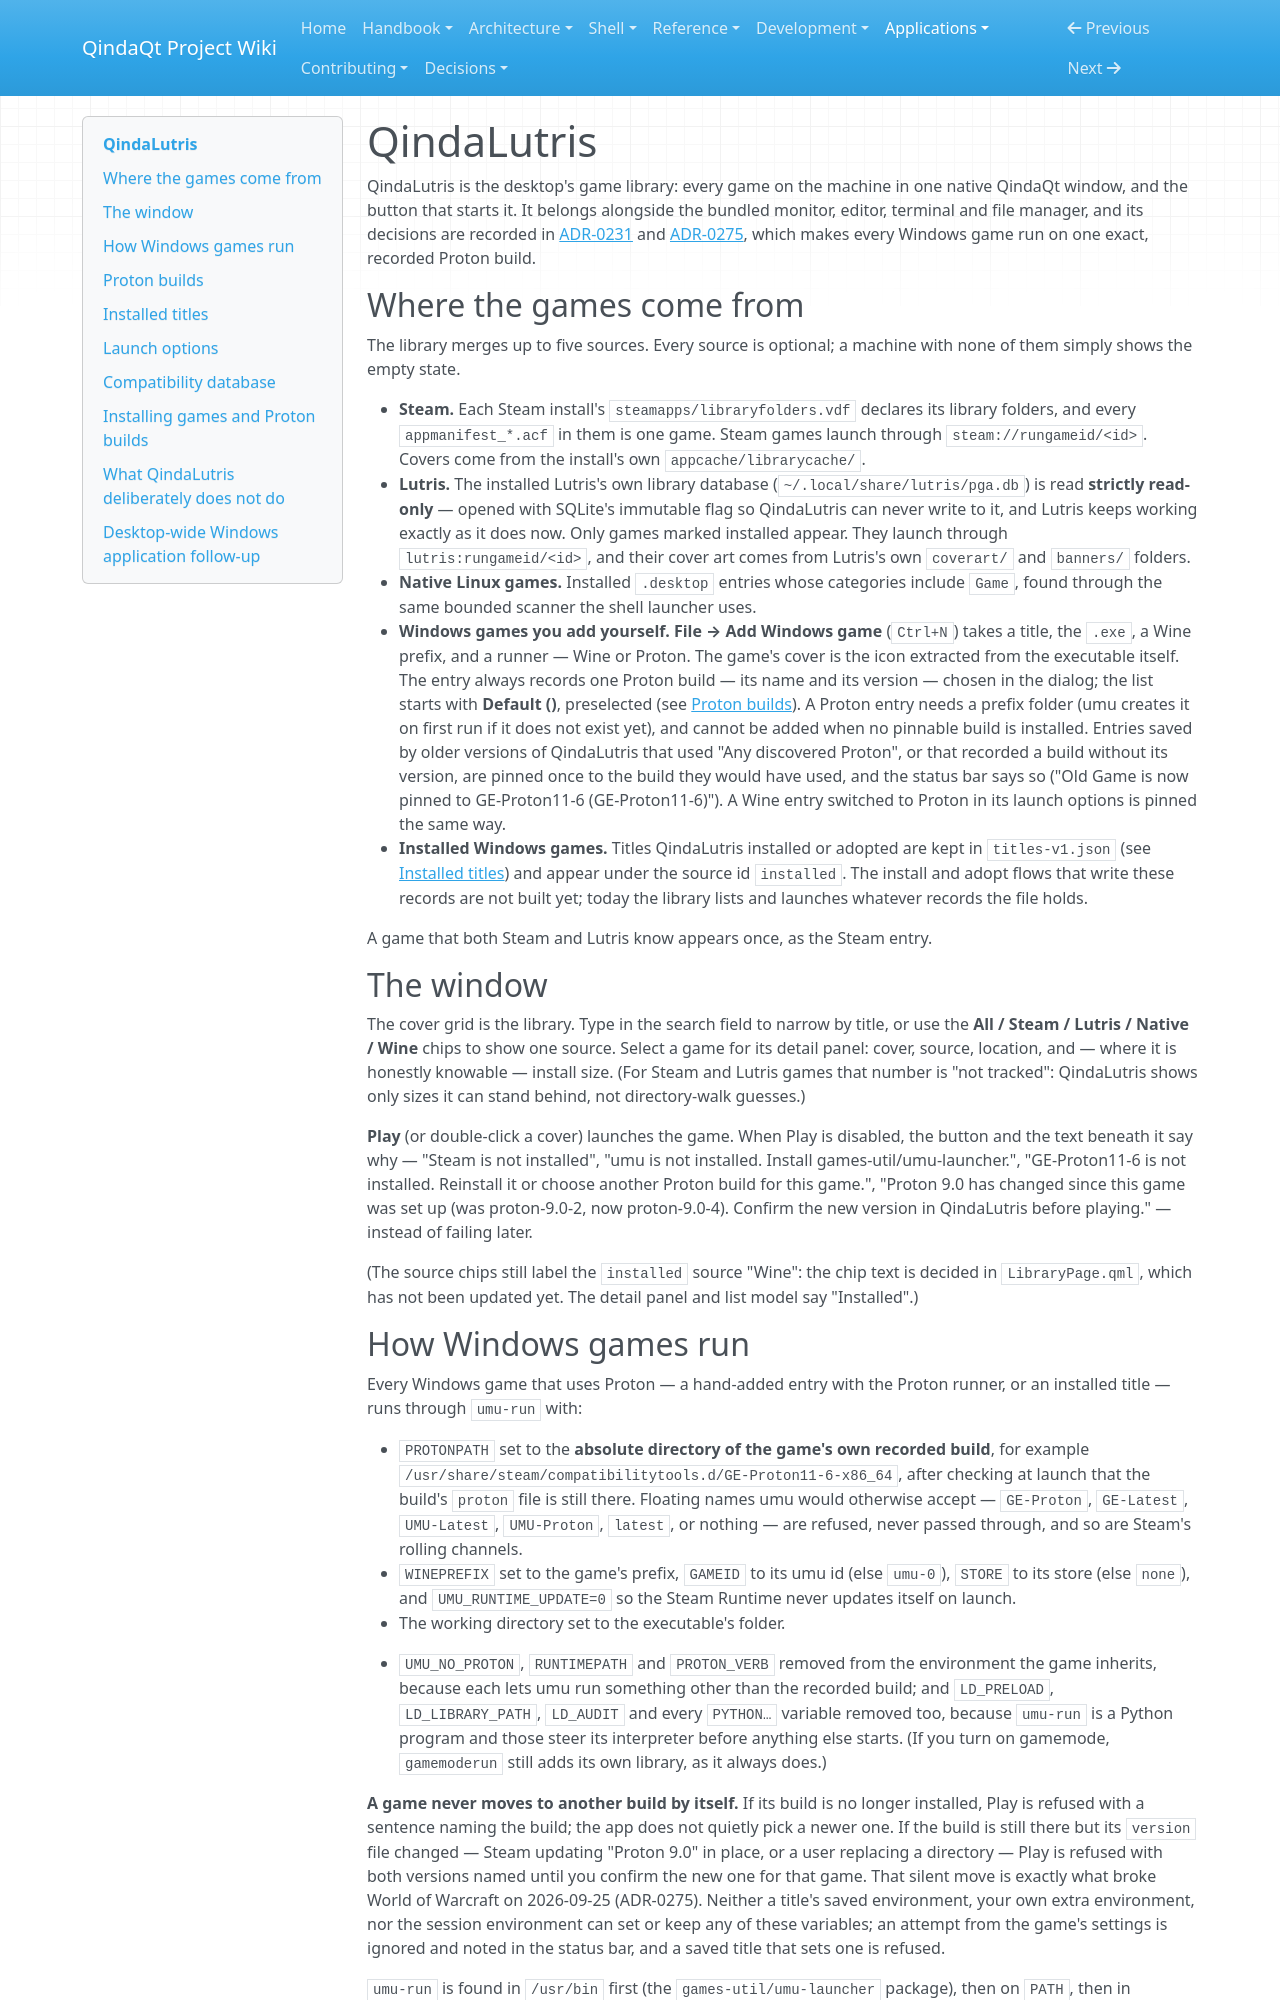

repository: Es00bac/QindaQt · page: apps/qindalutris.html · generator: mkdocs

# QindaLutris

QindaLutris is the desktop's game library: every game on the machine in one
native QindaQt window, and the button that starts it. It belongs alongside
the bundled monitor, editor, terminal and file manager, and its decisions
are recorded in [ADR-0231](../adr/0231-qindalutris-the-game-library.md) and
[ADR-0275](../adr/0275-qindalutris-installs-games-and-manages-pinned-proton.md),
which makes every Windows game run on one exact, recorded Proton build.

## Where the games come from

The library merges up to five sources. Every source is optional; a machine
with none of them simply shows the empty state.

- **Steam.** Each Steam install's `steamapps/libraryfolders.vdf` declares
  its library folders, and every `appmanifest_*.acf` in them is one game.
  Steam games launch through `steam://rungameid/<id>`. Covers come from the
  install's own `appcache/librarycache/`.
- **Lutris.** The installed Lutris's own library database
  (`~/.local/share/lutris/pga.db`) is read **strictly read-only** — opened
  with SQLite's immutable flag so QindaLutris can never write to it, and
  Lutris keeps working exactly as it does now. Only games marked installed
  appear. They launch through `lutris:rungameid/<id>`, and their cover art
  comes from Lutris's own `coverart/` and `banners/` folders.
- **Native Linux games.** Installed `.desktop` entries whose categories
  include `Game`, found through the same bounded scanner the shell launcher
  uses.
- **Windows games you add yourself.** **File → Add Windows game**
  (`Ctrl+N`) takes a title, the `.exe`, a Wine prefix, and a runner —
  Wine or Proton. The game's cover is the icon extracted from the
  executable itself. The entry always records one Proton build — its name
  and its version — chosen in the dialog; the list starts with
  **Default (<build>)**, preselected (see [Proton builds](#proton-builds)).
  A Proton entry needs a prefix folder (umu creates it on first run if it
  does not exist yet), and cannot be added when no pinnable build is
  installed. Entries saved by older versions of QindaLutris that used
  "Any discovered Proton", or that recorded a build without its version,
  are pinned once to the build they would have used, and the status bar
  says so ("Old Game is now pinned to GE-Proton11-6 (GE-Proton11-6)"). A
  Wine entry switched to Proton in its launch options is pinned the same
  way.
- **Installed Windows games.** Titles QindaLutris installed or adopted are
  kept in `titles-v1.json` (see [Installed titles](#installed-titles)) and
  appear under the source id `installed`. The install and adopt flows that
  write these records are not built yet; today the library lists and
  launches whatever records the file holds.

A game that both Steam and Lutris know appears once, as the Steam entry.

## The window

The cover grid is the library. Type in the search field to narrow by title,
or use the **All / Steam / Lutris / Native / Wine** chips to show one
source. Select a game for its detail panel: cover, source, location, and —
where it is honestly knowable — install size. (For Steam and Lutris games
that number is "not tracked": QindaLutris shows only sizes it can stand
behind, not directory-walk guesses.)

**Play** (or double-click a cover) launches the game. When Play is
disabled, the button and the text beneath it say why — "Steam is not
installed", "umu is not installed. Install games-util/umu-launcher.",
"GE-Proton11-6 is not installed. Reinstall it or choose another Proton
build for this game.", "Proton 9.0 has changed since this game was set up
(was proton-9.0-2, now proton-9.0-4). Confirm the new version in
QindaLutris before playing." — instead of failing later.

(The source chips still label the `installed` source "Wine": the chip text
is decided in `LibraryPage.qml`, which has not been updated yet. The
detail panel and list model say "Installed".)
